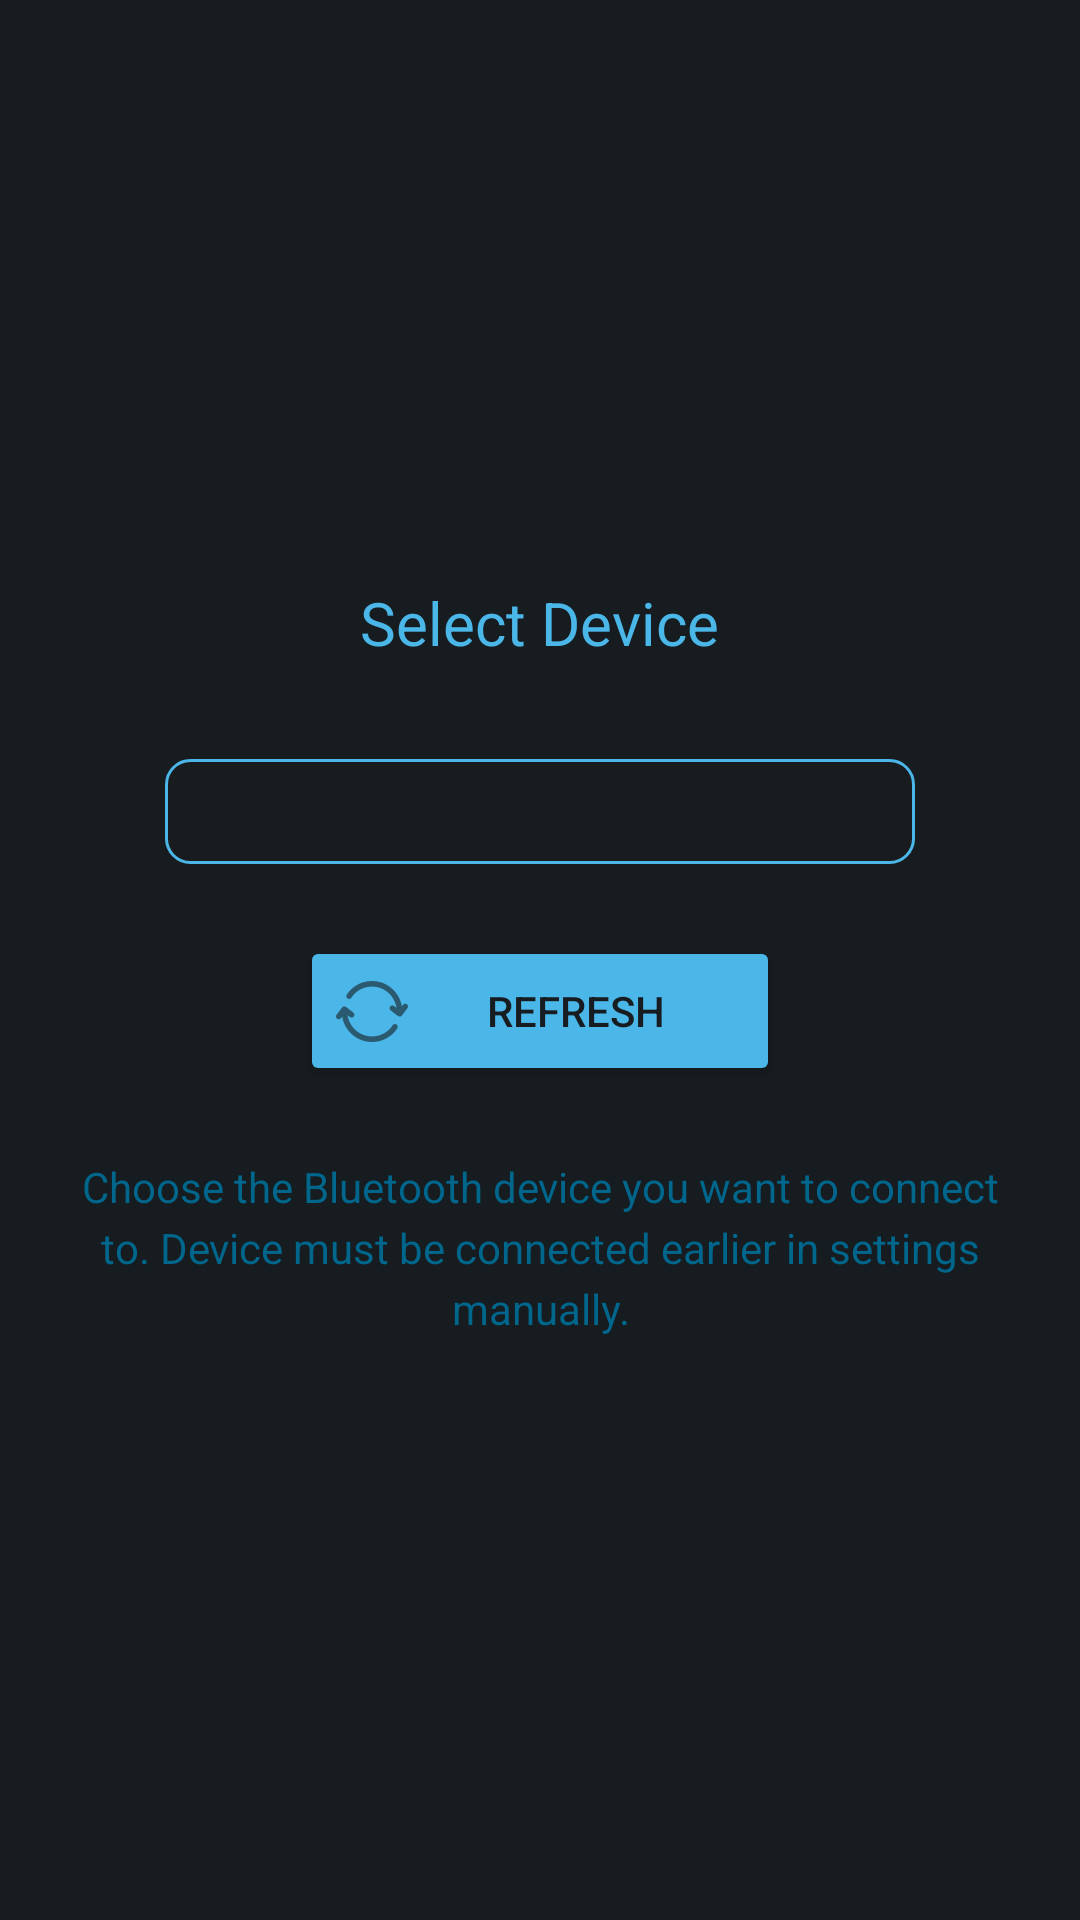

Write the Android layout XML for this screen, with the resource values it uses.
<!-- AndroidManifest.xml: application theme Theme.Nsline22 -->
<!-- res/layout/fragment_device_selection.xml -->
<?xml version="1.0" encoding="utf-8"?>
<LinearLayout xmlns:android="http://schemas.android.com/apk/res/android"
    android:layout_width="match_parent"
    android:layout_height="match_parent"
    xmlns:app="http://schemas.android.com/apk/res-auto"
    android:orientation="vertical"
    android:gravity="center"
    android:padding="24dp">

    <TextView
        android:layout_width="wrap_content"
        android:layout_height="wrap_content"
        android:text="Select Device"
        android:textSize="20sp"
        android:textColor="?attr/colorPrimary"
        android:layout_marginBottom="32dp" />

    <Spinner
        android:id="@+id/deviceSpinner"
        android:layout_width="250dp"
        android:layout_height="35dp"
        android:layout_marginBottom="24dp"
        android:background="@drawable/spinner_background"
        android:popupBackground="@drawable/spinner_popup_background" />

    <Button
        android:id="@+id/refreshButton"
        android:layout_width="160dp"
        android:layout_height="50dp"
        android:backgroundTint="?attr/colorPrimary"
        android:text="Refresh"
        android:textColor="@color/material_dynamic_neutral_variant10"
        app:cornerRadius="12dp"
        android:layout_marginBottom="24dp"
        android:drawableLeft="@drawable/ic_refresh"
        android:drawableTint="@color/material_dynamic_neutral_variant10" />

    <TextView
        android:layout_width="match_parent"
        android:layout_height="wrap_content"
        android:text="Choose the Bluetooth device you want to connect to. Device must be connected earlier in settings manually."
        android:textSize="14sp"
        android:textColor="@color/material_dynamic_primary60"
        android:gravity="center"
        android:lineSpacingExtra="4dp" />
</LinearLayout>
<!-- resources referenced by this layout -->
<resources>
  <color name="material_dynamic_neutral_variant10">#1C1B1F</color>
  <color name="material_dynamic_primary60">#9A82DB</color>
  <!-- drawable ic_refresh: png bitmap (drawable-hdpi, 813 bytes) -->
  <!-- drawable spinner_background (drawable) -->
  <shape xmlns:android="http://schemas.android.com/apk/res/android">
      <solid android:color="@color/material_dynamic_neutral10" />
      <stroke android:width="1dp" android:color="?attr/colorPrimary" />
      <corners android:radius="8dp" />
  </shape>
  <style name="Theme.Nsline22" parent="Theme.MaterialComponents.DayNight.NoActionBar">
          <item name="android:windowBackground">@color/material_dynamic_neutral_variant10</item>
          <item name="colorPrimary">@color/material_dynamic_primary70</item>
          <item name="editTextStyle">@style/EditTextStyle</item>
          <item name="android:statusBarColor">@color/material_dynamic_neutral_variant10</item>
          <item name="android:navigationBarColor">@color/material_dynamic_neutral_variant10</item>
      </style>
  <color name="material_dynamic_neutral10">#1C1B1F</color>
  <color name="material_dynamic_primary70">#B69DF8</color>
  <style name="EditTextStyle" parent="Widget.MaterialComponents.TextInputLayout.OutlinedBox">
          <item name="boxStrokeColor">@color/material_dynamic_primary70</item>
          <item name="android:textColorHint">@color/material_dynamic_primary70</item>
          <item name="android:textColor">@color/white</item>
          <item name="android:paddingStart">12dp</item>
          <item name="android:paddingEnd">12dp</item>
          <item name="android:paddingTop">8dp</item>
          <item name="android:paddingBottom">8dp</item>
      </style>
  <color name="white">#FFFFFFFF</color>
</resources>
